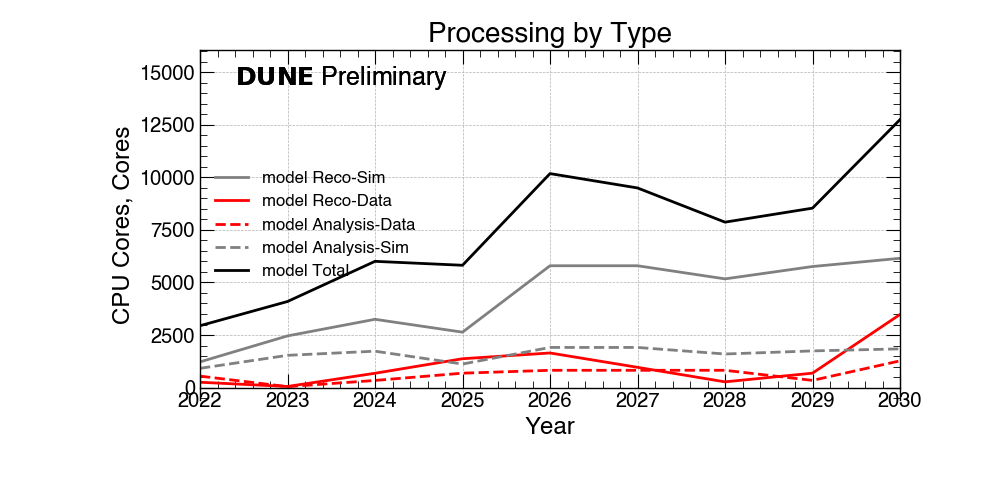

The data file committed next to this chart (first rows):
DataTypes, 2022, 2023, 2024, 2025, 2026, 2027, 2028, 2029, 2030
Reco-Sim, 1223, 2458, 3247, 2636, 5793, 5793, 5169, 5756, 6148
Reco-Data, 255, 54, 682, 1372, 1647, 965, 274, 687, 3477
Analysis-Data, 546, 46, 341, 686, 823, 823, 823, 343, 1272
Analysis-Sim, 917, 1534, 1732, 1120, 1910, 1910, 1598, 1744, 1842
Total, 2942, 4093, 6003, 5816, 10174, 9492, 7866, 8532, 12740
